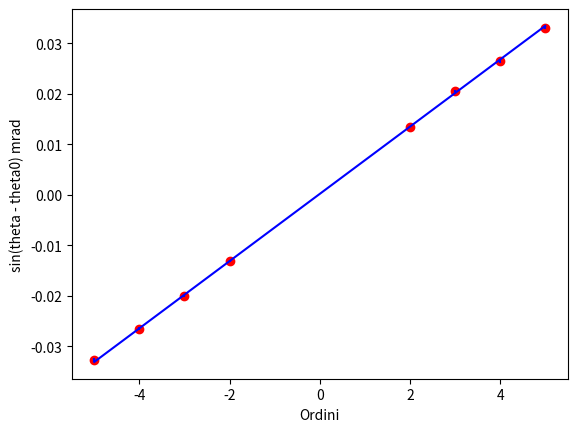

Python code for this plot:
import matplotlib.pyplot as plt
import numpy as np

def fit_lineare_doro(x, y, sigma_y):
    W = 1 / sigma_y**2  # Pesi
    Delta = np.sum(W) * np.sum(W * x**2) - (np.sum(W * x))**2
    m = (np.sum(W) * np.sum(W * x * y) - np.sum(W * x) * np.sum(W * y)) / Delta
    q = (np.sum(W * x**2) * np.sum(W * y) - np.sum(W * x) * np.sum(W * x * y)) / Delta
    sigma_m = np.sqrt(np.sum(W) / Delta)
    sigma_q = np.sqrt(np.sum(W * x**2) / Delta)
    return m, q, sigma_m, sigma_q

ordini = np.array([-5, -4, -3, -2, 2, 3, 4, 5])
sintheta = np.array([-0.03276018729954389, -0.026517241354273097, -0.02010139603826872, -0.013169069330662028, 0.013474642210571723, 0.020559701288946672, 0.02638358813244988, 0.033046532169660706])
s_sintheta = np.array([0.000349996071042141, 0.0002895844836135268, 0.00022857773629836786, 0.0001653125801384797, 0.00014480256934287634, 0.0002077581618880818, 0.0002625154698215019, 0.0003266072188930084])


m, q, s_m, s_q = fit_lineare_doro(ordini, sintheta, s_sintheta)

print(f"m_sper: {m} +- {s_m}")
print(f"q_sper: {q} +- {s_q}")


lambda_ = 670*10**-9
s_lambda = 5*10**-9
larghezza_fenditura = lambda_ / m
s_larghezza_fenditura = np.sqrt((s_lambda / m)**2 + (lambda_ * s_m / m**2)**2)

print(f"Larghezza fenditura: {larghezza_fenditura * 10**6} +- {s_larghezza_fenditura*10**6} micrometri")


plt.errorbar(ordini, sintheta, c='b', yerr=s_sintheta, fmt='None')
plt.scatter(ordini, sintheta, c='r')

plt.plot(ordini, m * ordini + q, c='b', label='Fit')

plt.xlabel("Ordini")
plt.ylabel("sin(theta - theta0) mrad")
plt.show()